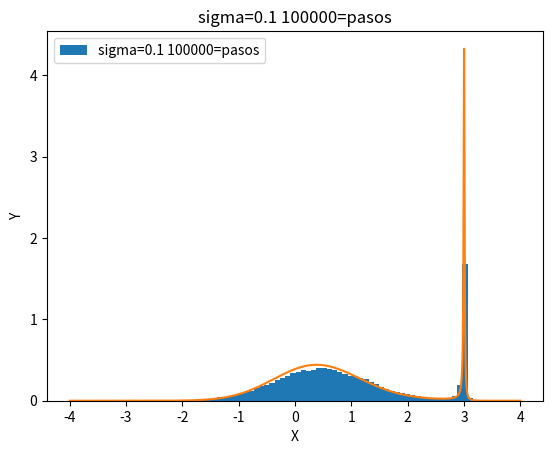
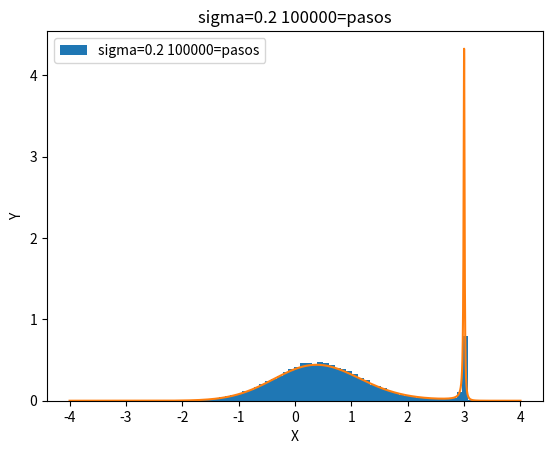
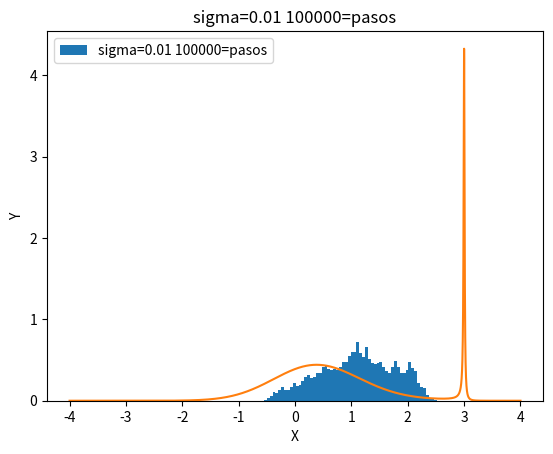
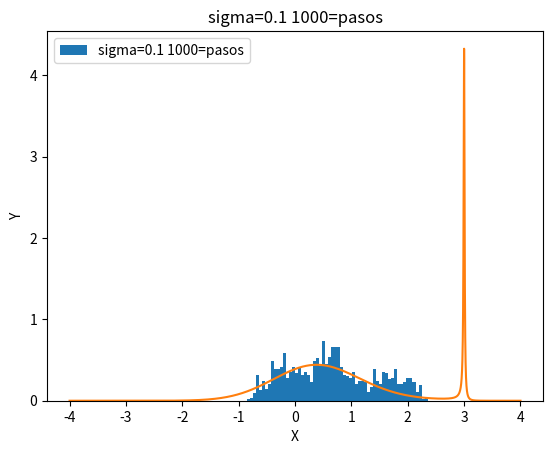
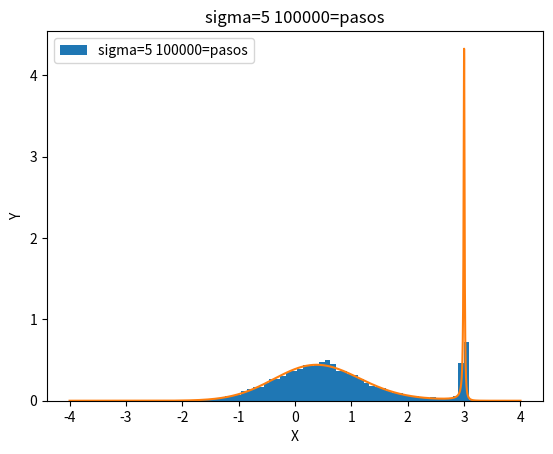
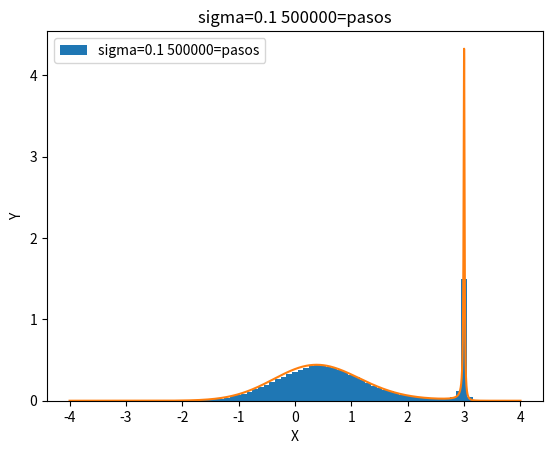

Python code for these plots, in order:
# Ejercicio 1

import numpy as np
import matplotlib.pylab as plt


# Use esta funcion que recibe un valor x y retorna un valor f(x) donde f es la forma funcional que debe seguir su distribucion. 
def mifun(x):
    x_0 = 3.0
    a = 0.01
    return np.exp(-(x**2))/((x-x_0)**2 + a**2)
x= np.linspace(-4,4,10000)
h= (mifun(x)[-1]-mifun(x)[0])/(10000-1)
# Dentro de una funcion que reciba como parametros el numero de pasos y el sigma de la distribucion gausiana que va a usar para calcular el paso de su caminata, implemente el algortimo de Metropolis-Hastings. Finalmente, haga un histograma de los datos obtenidos y grafique en la misma grafica, la funcion de distribucion de probabilidad fx (Ojo, aca debe normalizar). Guarde la grafica sin mostrarla en un pdf. Use plt.savefig("histograma_"+str(sigma)+"_"+str(pasos)+".pdf"), donde sigma y pasos son los parametros que recibe la funcion. 
def inte(x):
    h= (x[-1]-x[0])/(10000-1)
    return np.sum(mifun(x))*h


normalfunc= mifun(x)/inte(x)
print(normalfunc)

def Metropolis(pasos, sigma):
    Resultado= np.zeros(pasos)
    Resultado[0]= np.random.uniform(-4,4,1)
    #print (Resultado[0])
    for i in range(pasos-1):
        xini=Resultado[i]
        xguess= xini+np.random.normal(0,sigma,1)
        #print(xini)
        #print (xguess)
        actual=mifun(xini)
        propuesta=mifun(xguess)
        alpha=propuesta/actual
        r=np.random.uniform(low=0.0,high=1.0)
        if(r < alpha):
            Resultado[i+1]=xguess
        else:
            Resultado[i+1]=xini          
    return Resultado

#print (Metropolis(10000,5))
def plot(sigma,pasos):
    plt.figure()
    plt.hist(Metropolis(pasos,sigma),bins=60,label="sigma="+str(sigma)+" "+ str(pasos)+"=pasos",density=True)
    plt.plot(x,normalfunc)
    plt.xlabel("X")
    plt.ylabel("Y")
    plt.legend()
    plt.title("sigma="+str(sigma)+" "+ str(pasos)+"=pasos")
    plt.savefig("histograma_"+str(sigma)+"_"+str(pasos)+".png")


plot(0.1,100000)
plot(0.2,100000)
plot(0.01,100000)
plot(0.1,1000)
plot(5,100000)
plot(0.1,500000)
             
         

# Cuando haya verificado que su codigo funciona, use los siguientes parametros:
# sigma = 5, pasos =100000 
# sigma = 0.2, pasos =100000 
# sigma = 0.01, pasos =100000 
# sigma = 0.1, pasos =1000 
# sigma = 0.1, pasos =100000 
# este puede ser muy demorado dependiendo del computador: sigma = 0.1, pasos =500000 

# Al ejecutar el codigo, este debe generar 6 (o 5) graficas .pdf una para cada vez que se llama a la funcion.
